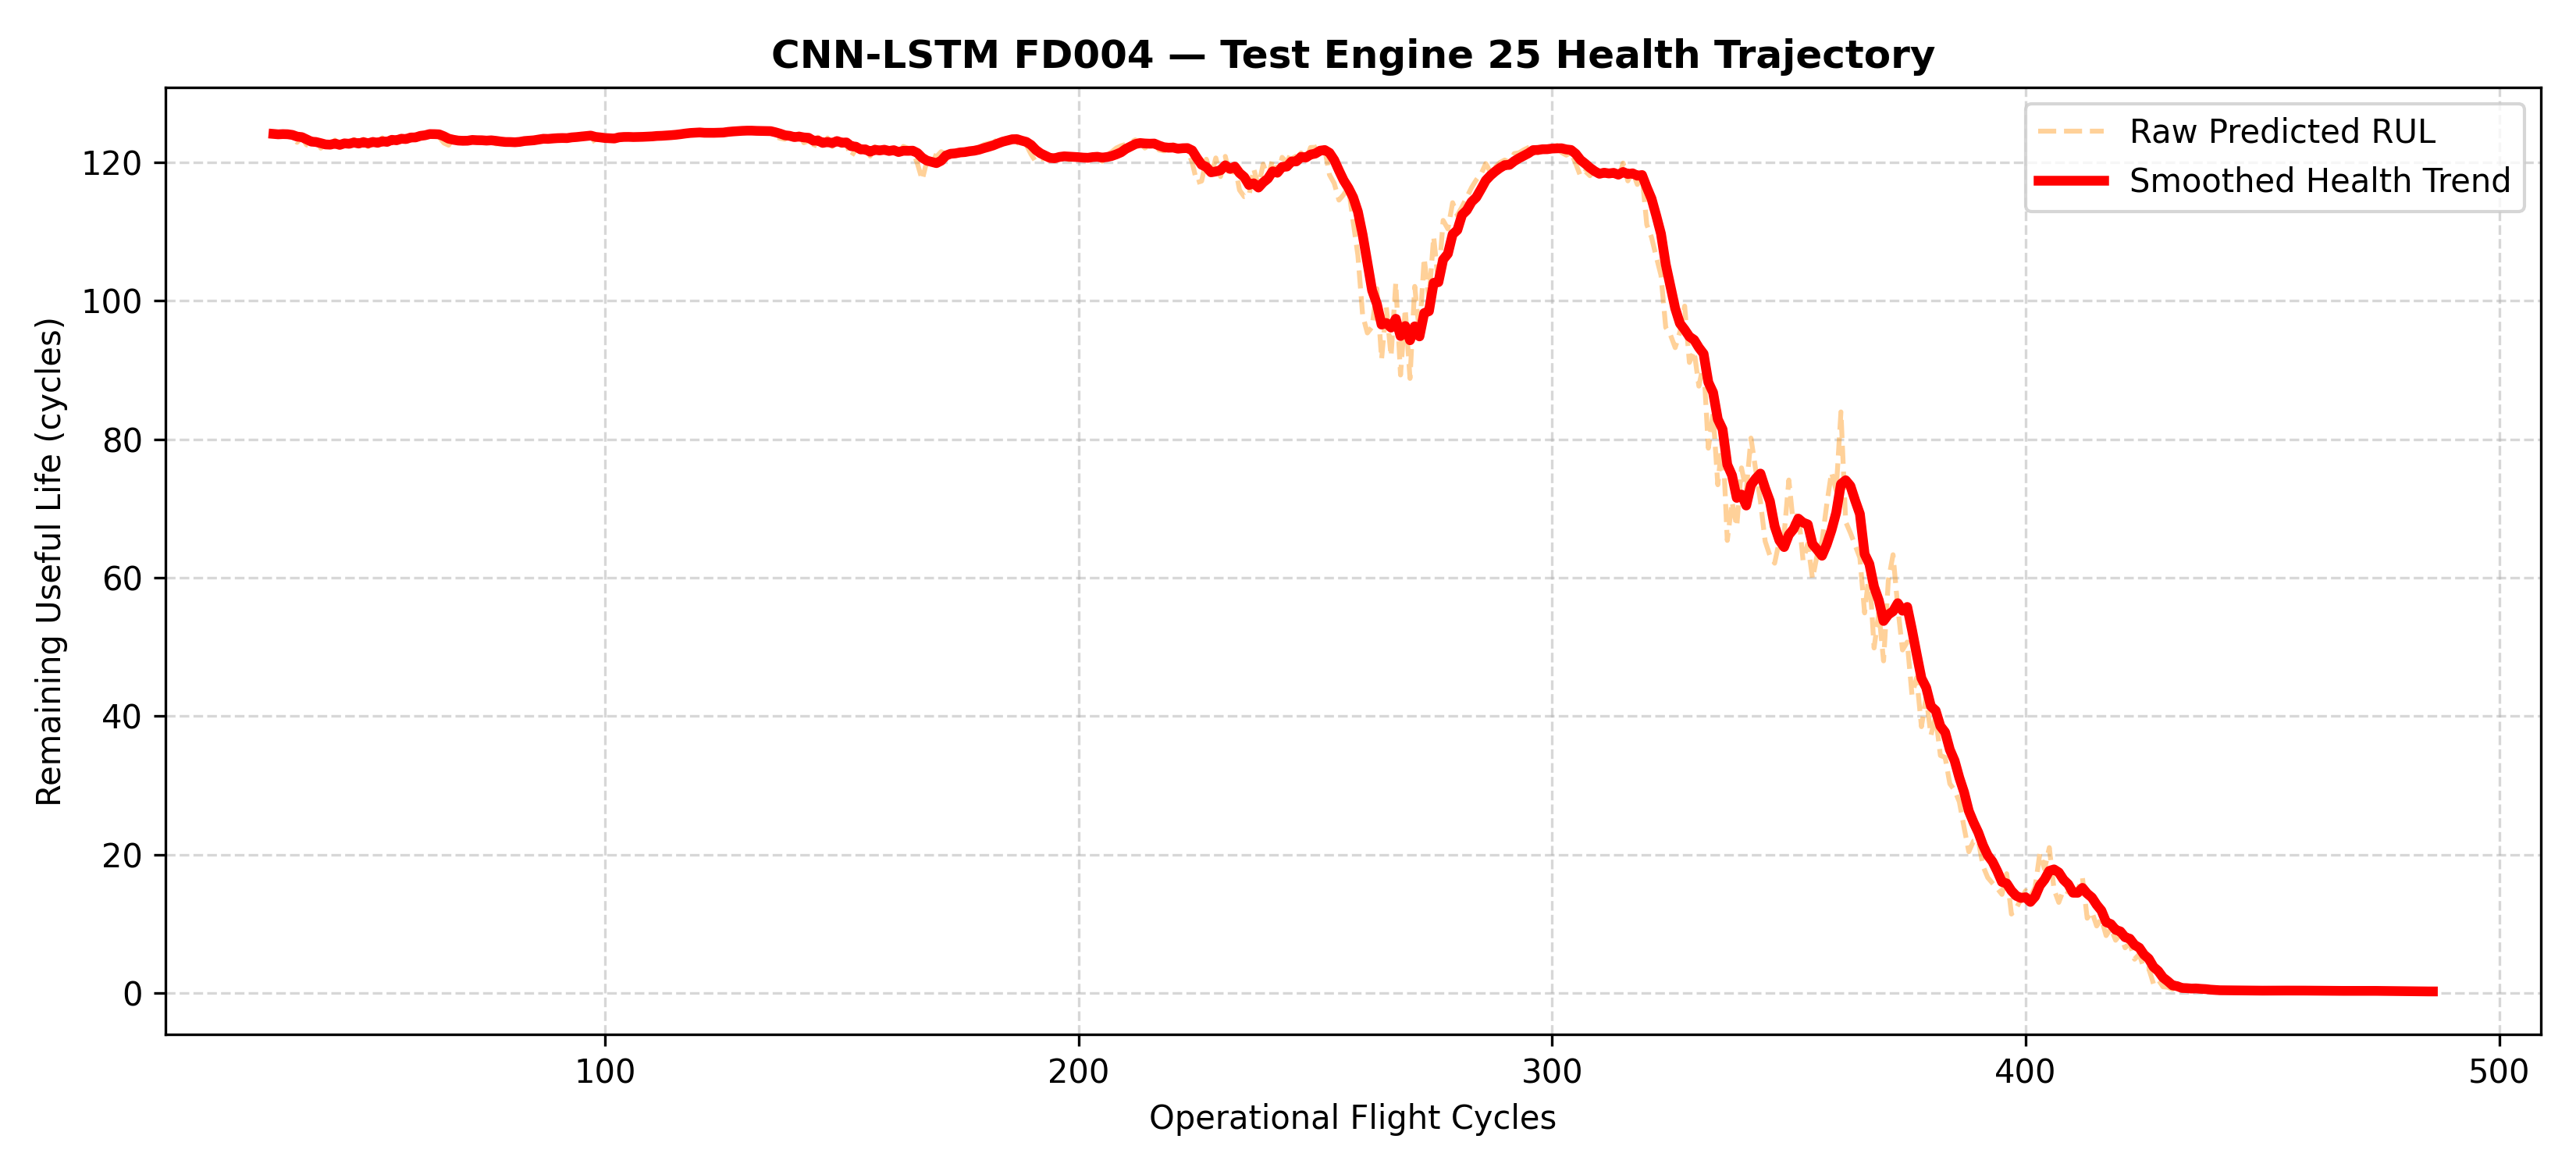

The data file committed next to this chart (first rows):
cycle, raw_rul, smoothed_rul, velocity, state
30, 124.1, 124.1, 0.0, Stable
31, 124, 124.1, -0.06039, Stable
32, 124.2, 124.1, 0.03327, Stable
33, 124, 124.1, -0.02009, Stable
34, 123.6, 124, -0.09689, Stable
35, 122.9, 123.7, -0.2436, Standard degradation
36, 123.6, 123.7, -0.07591, Stable
37, 122.6, 123.3, -0.325, Standard degradation
38, 122.4, 123, -0.3236, Standard degradation
39, 123.3, 123, -0.0589, Stable
40, 122.1, 122.8, -0.1682, Stable
41, 122.7, 122.6, -0.1825, Stable
42, 122.4, 122.6, -0.03405, Stable
43, 123.2, 122.7, 0.1652, Stable
44, 122.3, 122.6, -0.1955, Stable
45, 123.2, 122.8, 0.219, Stable
46, 122.4, 122.7, -0.06056, Stable
47, 123.3, 122.9, 0.1889, Stable
48, 122.5, 122.7, -0.1523, Stable
49, 123.3, 122.9, 0.203, Stable
50, 122.3, 122.8, -0.1746, Stable
51, 123.4, 123, 0.2037, Stable
52, 122.7, 122.9, -0.1276, Stable
53, 123.6, 123.1, 0.2193, Stable
54, 122.9, 123, -0.08426, Stable
55, 123.8, 123.3, 0.2957, Stable
56, 123.1, 123.2, -0.06333, Stable
57, 123.8, 123.4, 0.2203, Stable
58, 123.3, 123.4, -0.04595, Stable
59, 124.1, 123.6, 0.2264, Stable
60, 123.8, 123.6, 0.009544, Stable
61, 124.2, 123.8, 0.2178, Stable
62, 124.2, 123.9, 0.09105, Stable
63, 124.2, 124.1, 0.1762, Stable
64, 124, 124.1, -0.009836, Stable
65, 123.7, 124.1, -0.02975, Stable
66, 122.8, 123.8, -0.2767, Standard degradation
67, 122.5, 123.5, -0.347, Standard degradation
68, 123.4, 123.3, -0.1575, Stable
69, 123.4, 123.2, -0.1158, Stable
70, 123.5, 123.1, -0.03524, Stable
71, 122.9, 123.2, 0.01225, Stable
72, 123.1, 123.3, 0.1115, Stable
73, 123.2, 123.2, -0.0395, Stable
74, 123.4, 123.2, -0.008784, Stable
75, 123.2, 123.2, -0.05083, Stable
76, 123.1, 123.2, 0.04378, Stable
77, 122.7, 123.1, -0.07524, Stable
78, 122.8, 123, -0.09491, Stable
79, 123, 123, -0.07061, Stable
80, 123.2, 123, -0.004228, Stable
81, 122.9, 122.9, -0.03399, Stable
82, 123, 123, 0.0572, Stable
83, 123.4, 123.1, 0.1179, Stable
84, 123.3, 123.2, 0.04749, Stable
85, 123.5, 123.2, 0.05977, Stable
86, 123.5, 123.3, 0.1041, Stable
87, 123.6, 123.4, 0.1165, Stable
88, 123.3, 123.4, -0.01783, Stable
89, 123.6, 123.5, 0.06083, Stable
... 397 more rows
